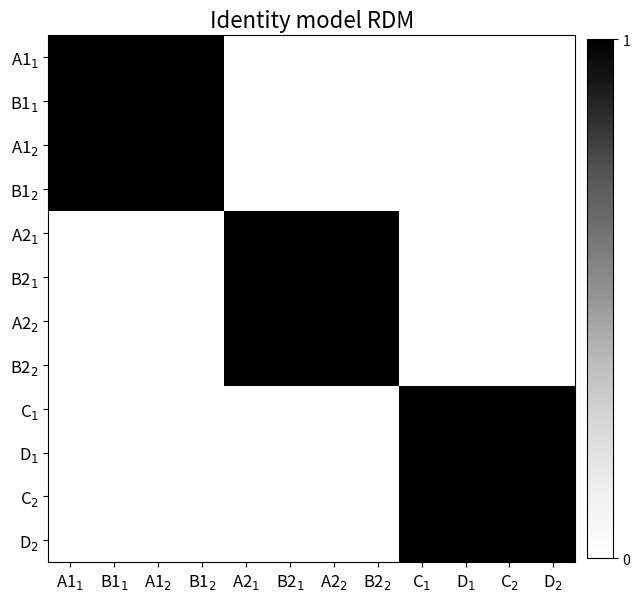
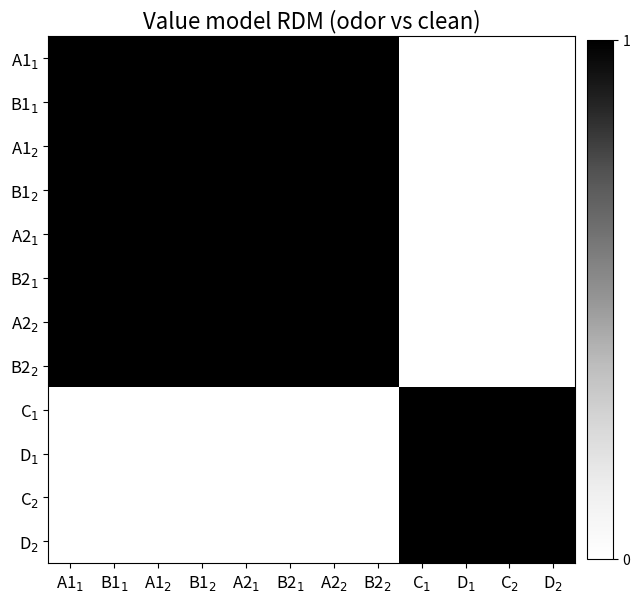
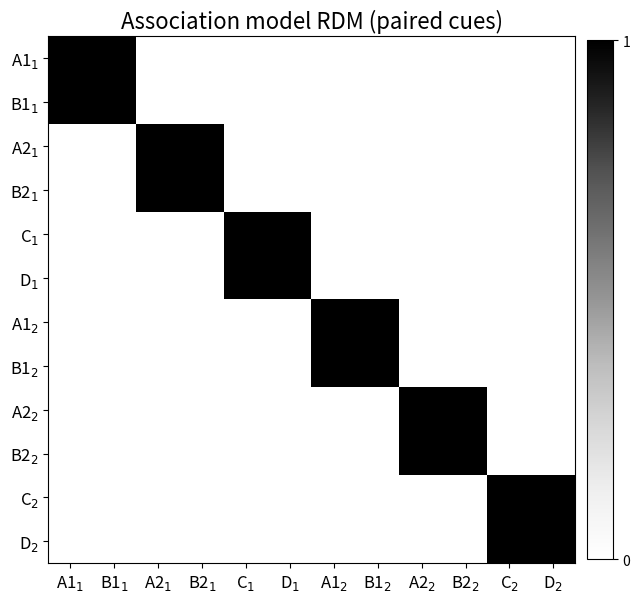
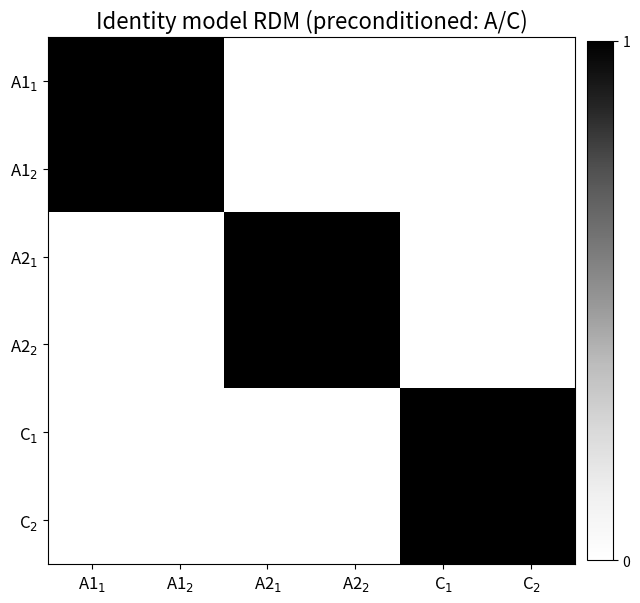
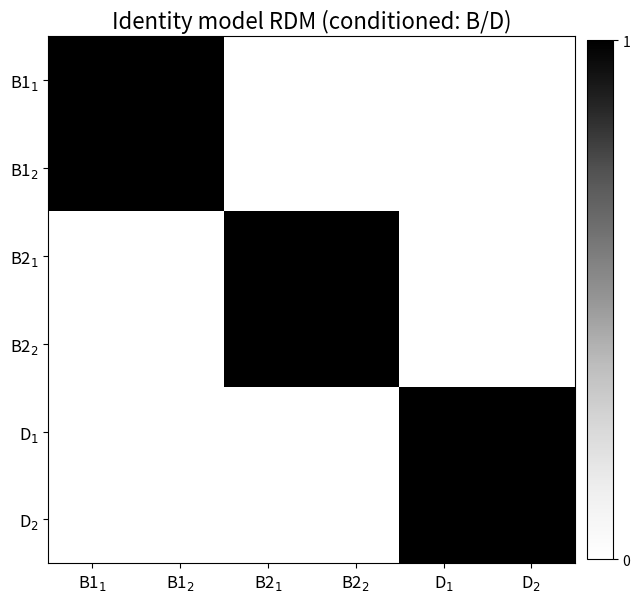
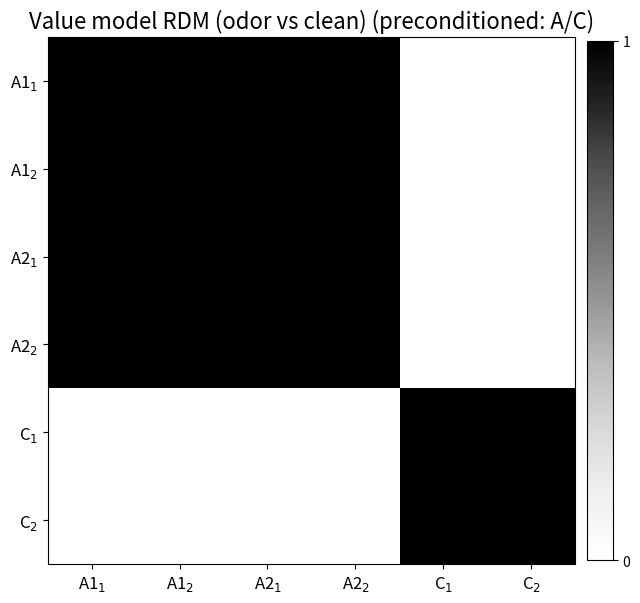
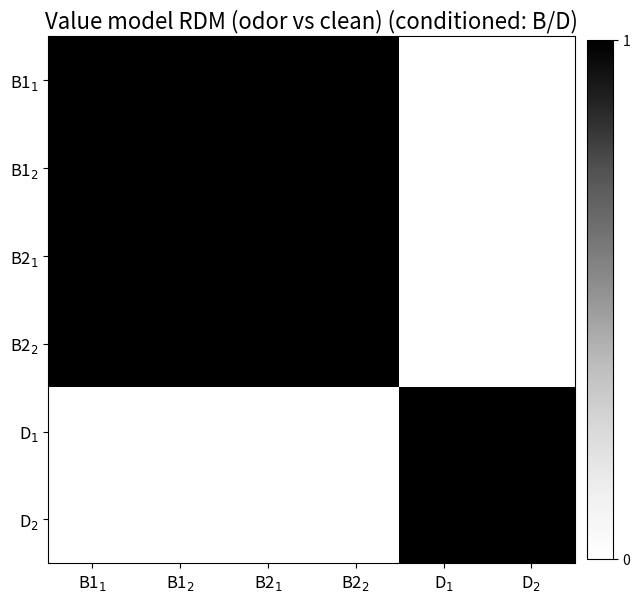
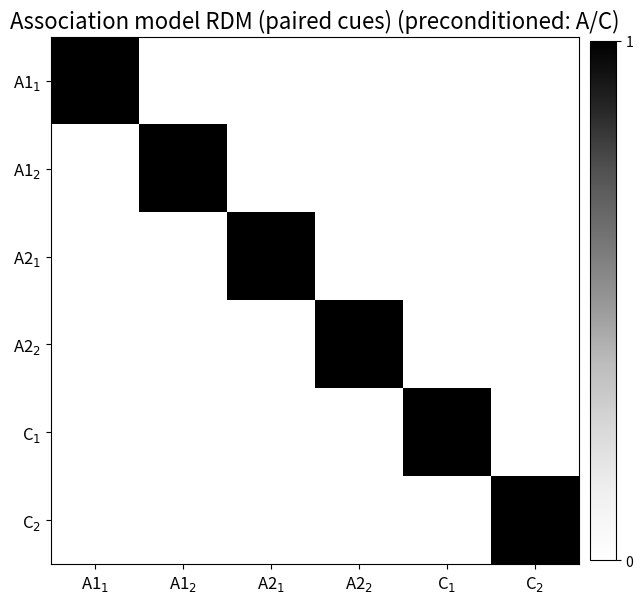
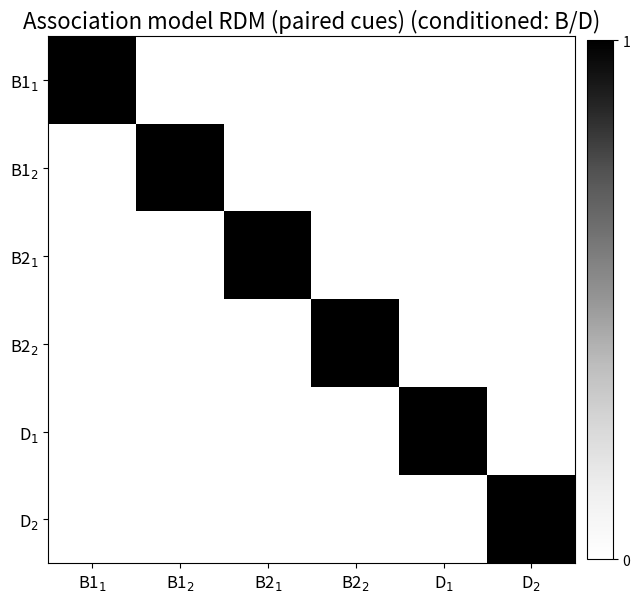

Python code for these plots, in order:
import numpy as np
import matplotlib.pyplot as plt

# =========================================================
# Single source of truth
# =========================================================

CONDITIONS = [
    "A11", "A21", "C1", "B11", "B21", "D1",
    "A12", "A22", "C2", "B12", "B22", "D2",
]


def format_condition_label(cond: str) -> str:
    """Convert condition labels to paper-style with subscript."""
    if cond and cond[0] in ("A", "B") and len(cond) == 3:
        return f"{cond[0]}{cond[1]}$_{cond[2]}$"
    if cond and cond[0] in ("C", "D") and len(cond) == 2:
        return f"{cond[0]}$_{cond[1]}$"
    return cond


# =========================================================
# Generic RDM utilities
# =========================================================

def build_group_map(group_dict: dict) -> dict:
    """group_dict: {group_name: [cond, ...]} -> {cond: group_name}"""
    cond_to_group = {}
    for g, conds in group_dict.items():
        for c in conds:
            cond_to_group[c] = g
    return cond_to_group


def build_rdm_from_groups(
    conditions: list,
    cond_to_group: dict,
    diagonal: float = 1.0,
    dtype=float,
):
    """
    Build a (n x n) RDM with:
      - diagonal = diagonal
      - off-diagonal = 1 if same group else 0
    """
    n = len(conditions)
    rdm = np.zeros((n, n), dtype=dtype)

    for i, ci in enumerate(conditions):
        gi = cond_to_group[ci]
        for j, cj in enumerate(conditions):
            if i == j:
                rdm[i, j] = diagonal
            else:
                rdm[i, j] = 1.0 if gi == cond_to_group[cj] else 0.0

    return rdm


def reorder_by_groups(conditions: list, group_dict: dict, group_order: list):
    """
    Returns:
      idx: indices into `conditions` in the desired order
      ordered_conditions: reordered condition labels
    """
    ordered_conditions = []
    for g in group_order:
        ordered_conditions.extend(group_dict[g])

    cond_to_idx = {c: i for i, c in enumerate(conditions)}
    idx = [cond_to_idx[c] for c in ordered_conditions]
    return idx, ordered_conditions


def plot_rdm_heatmap_pdf(
    rdm: np.ndarray,
    ordered_conditions: list,
    save_path: str,
    title: str,
    vmin: float = 0.0,
    vmax: float = 1.0,
):
    fig, ax = plt.subplots(figsize=(6.5, 6.5))

    im = ax.imshow(
        rdm,
        interpolation="nearest",
        vmin=vmin,
        vmax=vmax,
        cmap="Greys",
        zorder=2,
    )

    ax.set_title(title, fontsize=16, pad=6)

    labels = [format_condition_label(c) for c in ordered_conditions]
    ax.set_xticks(range(len(labels)))
    ax.set_yticks(range(len(labels)))
    ax.set_xticklabels(labels, fontsize=12)
    ax.set_yticklabels(labels, fontsize=12)

    # Subtle grid
    ax.set_xticks(np.arange(-0.5, len(labels), 1), minor=True)
    ax.set_yticks(np.arange(-0.5, len(labels), 1), minor=True)
    ax.grid(which="minor", linewidth=0.4, alpha=0.25)
    ax.tick_params(which="minor", bottom=False, left=False)

    cbar = fig.colorbar(im, ax=ax, fraction=0.046, pad=0.02)
    cbar.set_ticks([0, 1])
    cbar.set_ticklabels(["0", "1"])

    fig.tight_layout()
    fig.savefig(save_path, format="pdf", bbox_inches="tight")
    plt.close(fig)
    return save_path


# =========================================================
# Model configurations (only differences live here)
# =========================================================

IDENTITY_GROUPS = {
    "Odor 1": ["A11", "B11", "A12", "B12"],
    "Odor 2": ["A21", "B21", "A22", "B22"],
    "Clean":  ["C1",  "D1",  "C2",  "D2"],
}
IDENTITY_GROUP_ORDER = ["Odor 1", "Odor 2", "Clean"]

VALUE_GROUPS = {
    "Odor (merged)": ["A11", "B11", "A12", "B12", "A21", "B21", "A22", "B22"],
    "Clean":         ["C1", "D1", "C2", "D2"],
}
VALUE_GROUP_ORDER = ["Odor (merged)", "Clean"]

ASSOCIATION_GROUPS = {
    "A11~B11": ["A11", "B11"],
    "A21~B21": ["A21", "B21"],
    "A12~B12": ["A12", "B12"],
    "A22~B22": ["A22", "B22"],
    "C1~D1":   ["C1",  "D1"],
    "C2~D2":   ["C2",  "D2"],
}
ASSOCIATION_GROUP_ORDER = ["A11~B11", "A21~B21", "C1~D1", "A12~B12", "A22~B22", "C2~D2"]


# =========================================================
# Public functions matching old behavior
# =========================================================

def create_identity_model_rdm(diagonal: float = 1.0):
    cond_to_group = build_group_map(IDENTITY_GROUPS)
    rdm = build_rdm_from_groups(CONDITIONS, cond_to_group, diagonal=diagonal, dtype=float)
    return rdm, CONDITIONS, IDENTITY_GROUPS


def create_value_model_rdm(diagonal: float = 1.0):
    cond_to_group = build_group_map(VALUE_GROUPS)
    rdm = build_rdm_from_groups(CONDITIONS, cond_to_group, diagonal=diagonal, dtype=float)
    return rdm

def create_association_model_rdm(diagonal: float = 1.0):
    cond_to_group = build_group_map(ASSOCIATION_GROUPS)
    rdm = build_rdm_from_groups(CONDITIONS, cond_to_group, diagonal=diagonal, dtype=float)
    return rdm


# =========================================================
# Conditioned vs Preconditioned splits (A/C vs B/D)
# =========================================================

PRECONDITIONED_CONDS = ["A11", "A12", "A21", "A22", "C1", "C2"]  # A and C
CONDITIONED_CONDS    = ["B11", "B12", "B21", "B22", "D1", "D2"]  # B and D


def subset_rdm(
    rdm: np.ndarray,
    all_conditions: list,
    subset_conditions: list,
):
    """
    Return the sub-RDM restricted to subset_conditions, preserving the subset order.
    """
    cond_to_idx = {c: i for i, c in enumerate(all_conditions)}
    idx = [cond_to_idx[c] for c in subset_conditions]
    return rdm[np.ix_(idx, idx)], subset_conditions


def plot_rdm_split_conditioning(
    rdm: np.ndarray,
    all_conditions: list,
    save_path_prefix: str,
    title_prefix: str,
    vmin: float = 0.0,
    vmax: float = 1.0,
):
    """
    Save two PDFs:
      - <prefix>_preconditioned.pdf : only A/C cues
      - <prefix>_conditioned.pdf    : only B/D cues
    """
    rdm_pre, conds_pre = subset_rdm(rdm, all_conditions, PRECONDITIONED_CONDS)
    plot_rdm_heatmap_pdf(
        rdm_pre,
        ordered_conditions=conds_pre,
        save_path=f"{save_path_prefix}_preconditioned.pdf",
        title=f"{title_prefix} (preconditioned: A/C)",
        vmin=vmin,
        vmax=vmax,
    )

    rdm_con, conds_con = subset_rdm(rdm, all_conditions, CONDITIONED_CONDS)
    plot_rdm_heatmap_pdf(
        rdm_con,
        ordered_conditions=conds_con,
        save_path=f"{save_path_prefix}_conditioned.pdf",
        title=f"{title_prefix} (conditioned: B/D)",
        vmin=vmin,
        vmax=vmax,
    )




def plot_identity_rdm_heatmap_pdf(
    save_path: str = "identity_model_rdm.pdf",
    title: str = "Identity model RDM",
):
    rdm, conditions, groups = create_identity_model_rdm(diagonal=1.0)
    idx, ordered_conditions = reorder_by_groups(conditions, groups, IDENTITY_GROUP_ORDER)
    rdm_ord = rdm[np.ix_(idx, idx)]
    return plot_rdm_heatmap_pdf(rdm_ord, ordered_conditions, save_path=save_path, title=title)


def plot_value_rdm_heatmap_pdf(
    save_path: str = "value_model_rdm.pdf",
    title: str = "Value model RDM (odor vs clean)",
):
    rdm = create_value_model_rdm(diagonal=1.0)
    idx, ordered_conditions = reorder_by_groups(CONDITIONS, VALUE_GROUPS, VALUE_GROUP_ORDER)
    rdm_ord = rdm[np.ix_(idx, idx)]
    return plot_rdm_heatmap_pdf(rdm_ord, ordered_conditions, save_path=save_path, title=title)


def plot_association_rdm_heatmap_pdf(
    save_path: str = "association_model_rdm.pdf",
    title: str = "Association model RDM (paired cues)",
):
    rdm = create_association_model_rdm(diagonal=1.0)
    idx, ordered_conditions = reorder_by_groups(CONDITIONS, ASSOCIATION_GROUPS, ASSOCIATION_GROUP_ORDER)
    rdm_ord = rdm[np.ix_(idx, idx)]
    return plot_rdm_heatmap_pdf(rdm_ord, ordered_conditions, save_path=save_path, title=title)



# =========================================================
# Split-plot wrappers for each model
# =========================================================

def plot_identity_rdm_split_pdfs(save_path_prefix: str = "identity_model_rdm"):
    rdm, conditions, _groups = create_identity_model_rdm(diagonal=1.0)
    plot_rdm_split_conditioning(
        rdm=rdm,
        all_conditions=conditions,
        save_path_prefix=save_path_prefix,
        title_prefix="Identity model RDM",
    )


def plot_value_rdm_split_pdfs(save_path_prefix: str = "value_model_rdm"):
    rdm = create_value_model_rdm(diagonal=1.0)
    plot_rdm_split_conditioning(
        rdm=rdm,
        all_conditions=CONDITIONS,
        save_path_prefix=save_path_prefix,
        title_prefix="Value model RDM (odor vs clean)",
    )


def plot_association_rdm_split_pdfs(save_path_prefix: str = "association_model_rdm"):
    rdm = create_association_model_rdm(diagonal=1.0)
    plot_rdm_split_conditioning(
        rdm=rdm,
        all_conditions=CONDITIONS,
        save_path_prefix=save_path_prefix,
        title_prefix="Association model RDM (paired cues)",
    )




if __name__ == "__main__":
    plot_identity_rdm_heatmap_pdf()
    plot_value_rdm_heatmap_pdf()
    plot_association_rdm_heatmap_pdf()

    # Split (preconditioned vs conditioned)
    plot_identity_rdm_split_pdfs()
    plot_value_rdm_split_pdfs()
    plot_association_rdm_split_pdfs()
